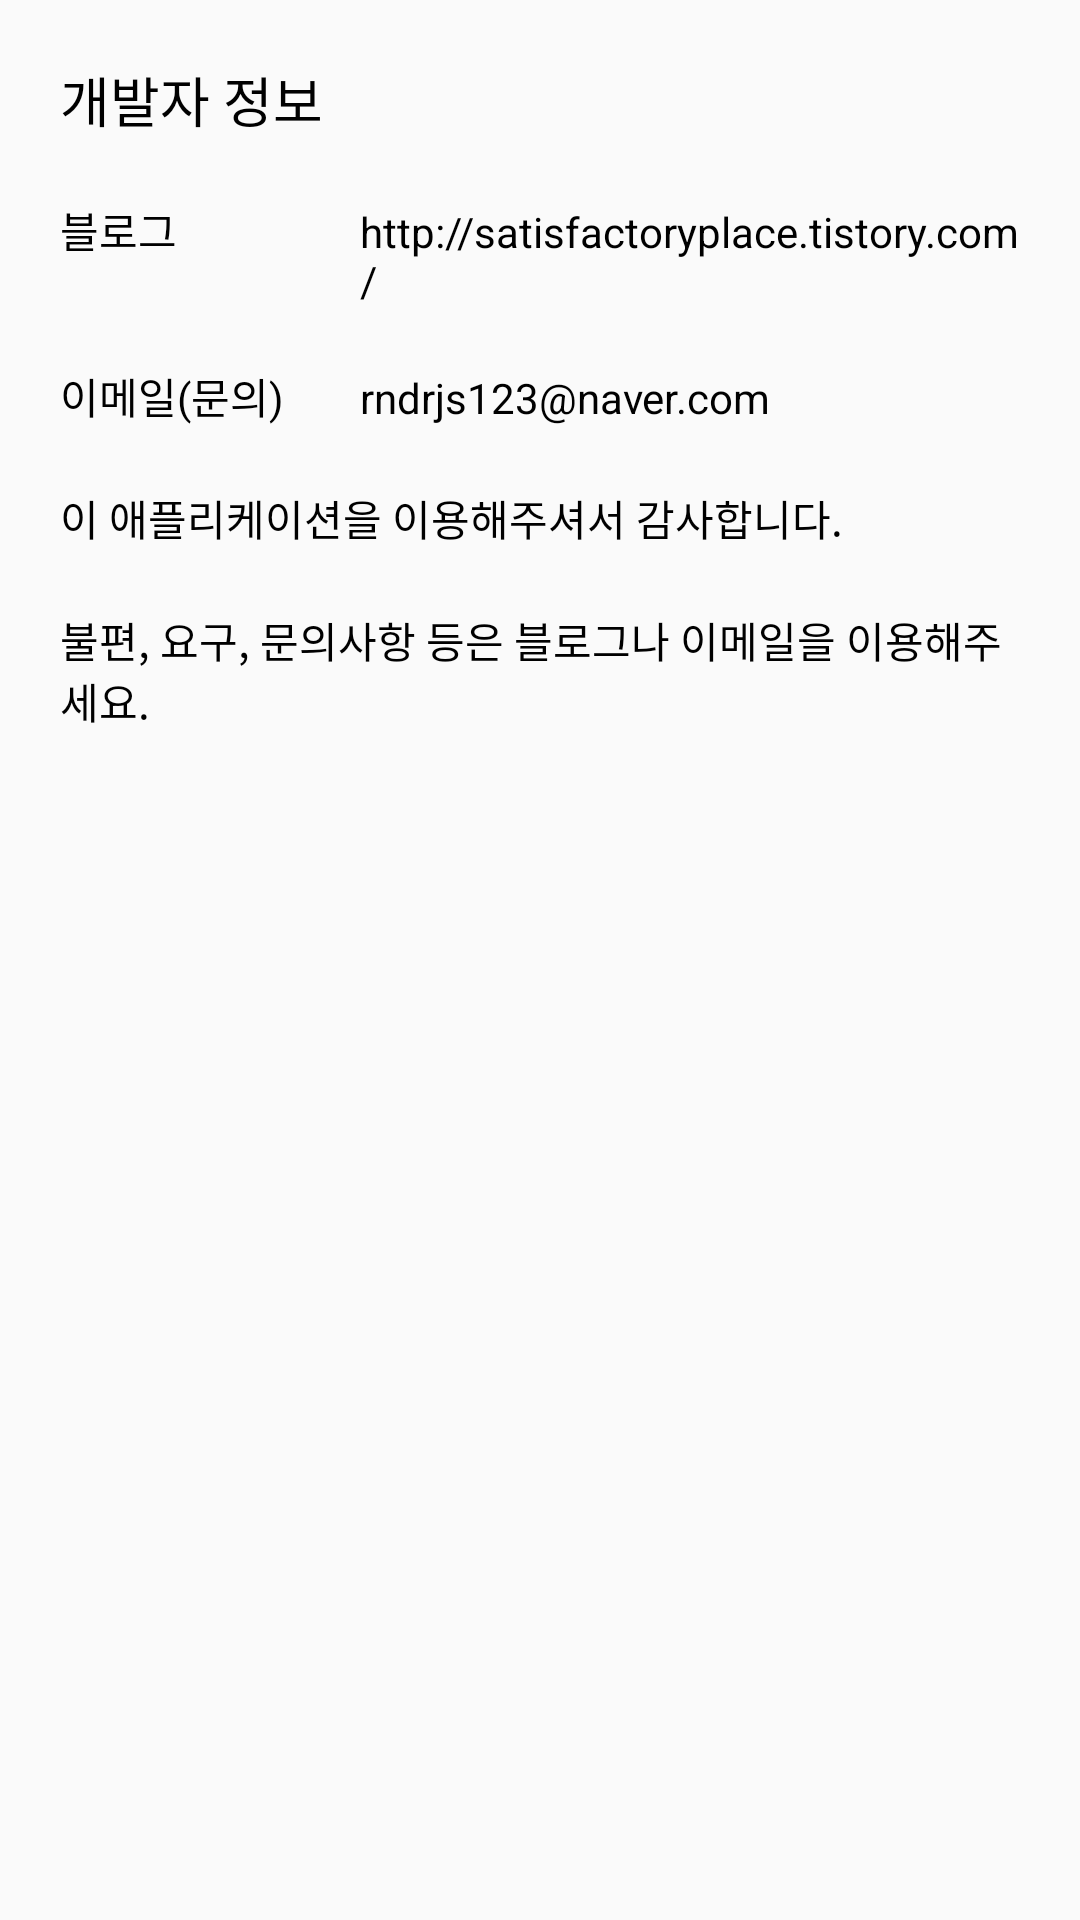

Layout XML and referenced resources for this Android screen:
<!-- AndroidManifest.xml: application theme AppTheme -->
<!-- res/layout/dialog_devinfo.xml -->
<?xml version="1.0" encoding="utf-8"?>
<LinearLayout
    xmlns:android="http://schemas.android.com/apk/res/android"
    android:layout_width="match_parent"
    android:layout_height="wrap_content"
    android:orientation="vertical"
    android:padding="20dp">
    <TextView
        android:layout_width="wrap_content"
        android:layout_height="wrap_content"
        android:textColor="#000000"
        android:textSize="18dp"
        android:text="개발자 정보"/>
    <LinearLayout
        android:layout_width="match_parent"
        android:layout_marginTop="20dp"
        android:layout_height="wrap_content"
        android:orientation="horizontal">
        <TextView
            android:layout_width="100dp"
            android:layout_height="wrap_content"
            android:textColor="#000000"
            android:textSize="14dp"
            android:text="블로그"/>
        <TextView
            android:layout_width="wrap_content"
            android:layout_height="wrap_content"
            android:textColor="#000000"
            android:textSize="14dp"
            android:textIsSelectable="true"
            android:id="@+id/devInfo_blogLink"
            android:text="http://satisfactoryplace.tistory.com/"/>
    </LinearLayout>

    <LinearLayout
        android:layout_width="match_parent"
        android:layout_marginTop="20dp"
        android:layout_height="wrap_content"
        android:orientation="horizontal">
        <TextView
            android:layout_width="100dp"
            android:layout_height="wrap_content"
            android:textColor="#000000"
            android:textSize="14dp"
            android:text="이메일(문의)"/>
        <TextView
            android:layout_width="wrap_content"
            android:layout_height="wrap_content"
            android:textColor="#000000"
            android:textSize="14dp"
            android:textIsSelectable="true"
            android:text="rndrjs123@naver.com"/>
    </LinearLayout>
    <TextView
        android:layout_marginTop="20dp"
        android:layout_width="match_parent"
        android:layout_height="wrap_content"
        android:textColor="#000000"
        android:textSize="14dp"
        android:text="이 애플리케이션을 이용해주셔서 감사합니다."/>
    <TextView
        android:layout_marginTop="20dp"
        android:layout_width="match_parent"
        android:layout_height="wrap_content"
        android:textColor="#000000"
        android:textSize="14dp"
        android:text="불편, 요구, 문의사항 등은 블로그나 이메일을 이용해주세요."/>

</LinearLayout>
<!-- resources referenced by this layout -->
<resources>
  <style name="AppTheme" parent="Theme.AppCompat.Light.NoActionBar">
          
          <item name="colorPrimary">@color/colorPrimary</item>
          <item name="colorPrimaryDark">@color/background</item>
          <item name="colorAccent">@color/purple</item>
      </style>
  <color name="colorPrimary">#3F51B5</color>
  <color name="background">#0099CC</color>
  <color name="purple">#BC2EBC</color>
</resources>
